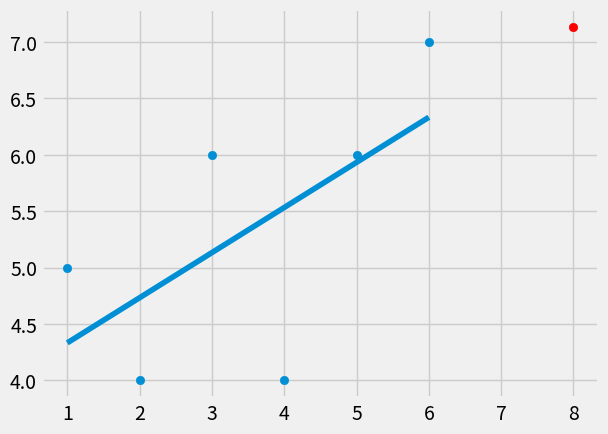

This chart was generated by the following Python code:
from statistics import mean
import numpy as np 
import matplotlib.pyplot as plt 
from matplotlib import style
style.use('fivethirtyeight')

'''
Linear Regression Algorithm 
Steps:
1. Gather Data
2. Fit Model to Data 
3. Make prediction on Data
'''
xs = np.array([1,2,3,4,5,6], dtype=np.float64)
ys = np.array([5,4,6,4,6,7], dtype=np.float64)

# generate the best fit slope and intercept
def best_fit_slope_and_intercept(xs,ys):
    m = (((mean(xs) * mean(ys)) - mean(xs*ys)) / ((mean(xs)**2) - mean(xs**2)))
    b = mean(ys) - m*mean(xs)
    return m, b

m, b  = best_fit_slope_and_intercept(xs,ys)
print(m,b)

# difference between ys original and ys line squared
def squared_error(ys_orig, ys_line):
    return sum((ys_line-ys_orig)**2)

# r squared formula: r^2 = SE Y-Hat / SE mean(Y)
def coefficient_of_determination(ys_orig, ys_line):
    y_mean_line = [mean(ys_orig) for y in ys_orig]
    squared_error_regr = squared_error(ys_orig, ys_line)
    squared_error_y_mean = squared_error(ys_orig, y_mean_line)
    return 1 - (squared_error_regr / squared_error_y_mean)

# create regression line
regression_line = [(m*x)+b for x in xs]

# make prediction
predict_x = 8
predict_y = (m*predict_x)+b

r_squared = coefficient_of_determination(ys, regression_line)
print(r_squared)

plt.scatter(xs,ys)
plt.scatter(predict_x, predict_y, color='r')
plt.plot(xs, regression_line)
plt.show()